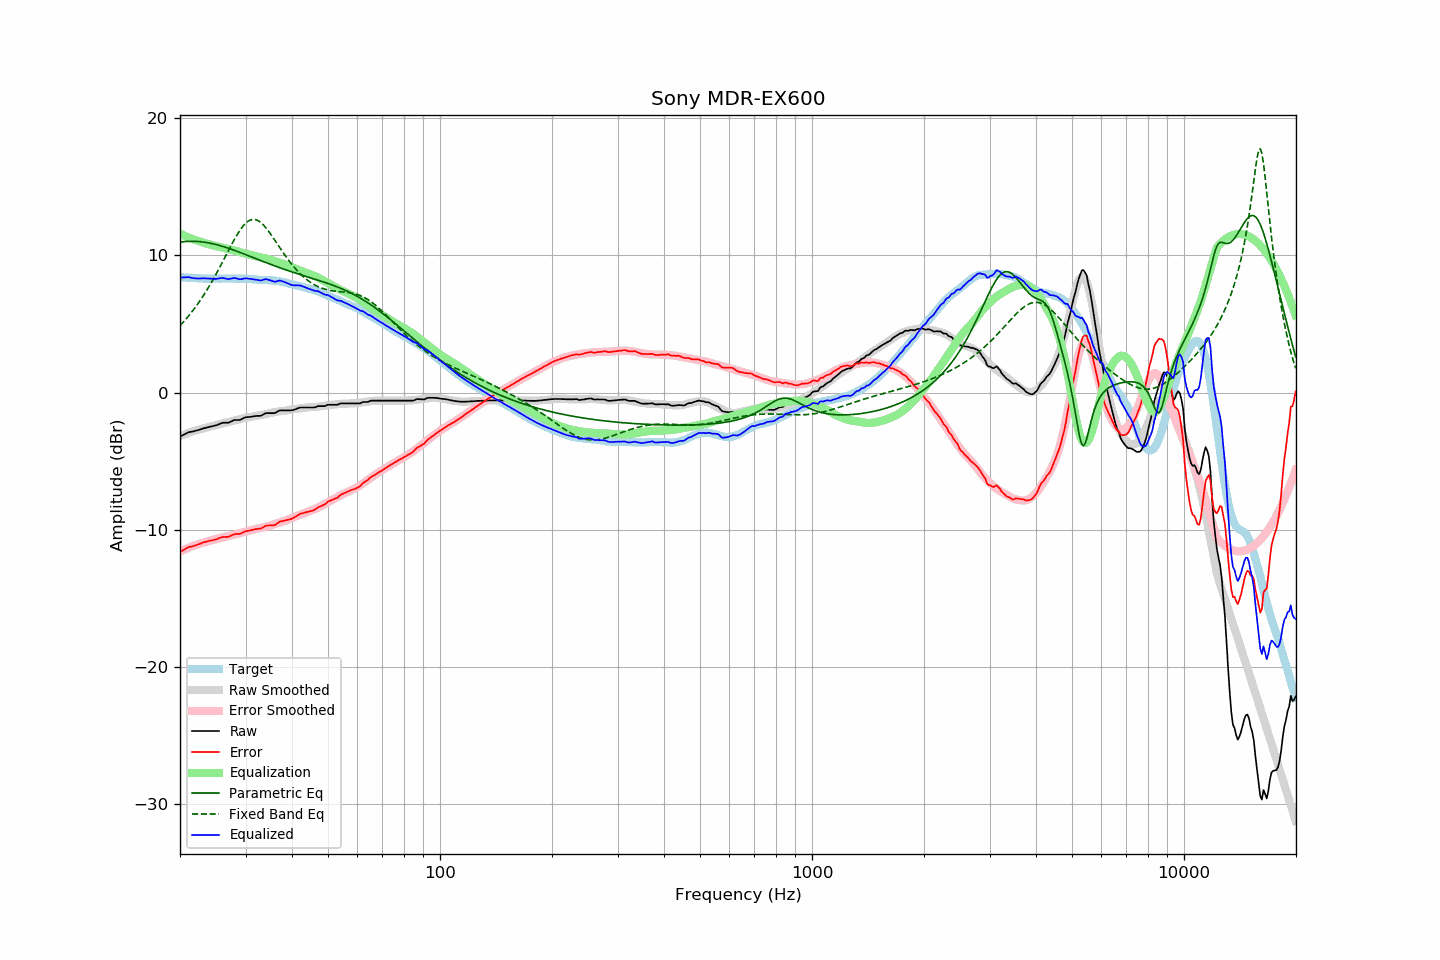

Source data for this figure (header and first rows):
frequency, raw, error, smoothed, error_smoothed, equalization, parametric_eq, fixed_band_eq, equalized_raw, equalized_smoothed, target
20.00, -3.20, -11.62, -3.17, -11.59, 11.59, 10.96, 4.88, 8.39, 8.42, 8.42
20.20, -3.14, -11.55, -3.12, -11.53, 11.53, 10.98, 5.00, 8.39, 8.41, 8.41
20.40, -3.08, -11.48, -3.08, -11.48, 11.48, 10.99, 5.13, 8.39, 8.40, 8.39
20.61, -3.03, -11.42, -3.03, -11.42, 11.42, 11.00, 5.26, 8.40, 8.39, 8.39
20.81, -2.96, -11.34, -2.99, -11.37, 11.37, 11.01, 5.40, 8.41, 8.38, 8.37
21.02, -2.90, -11.28, -2.95, -11.32, 11.32, 11.02, 5.54, 8.42, 8.37, 8.37
21.23, -2.87, -11.24, -2.91, -11.27, 11.27, 11.03, 5.68, 8.40, 8.36, 8.36
21.44, -2.85, -11.22, -2.87, -11.22, 11.22, 11.03, 5.83, 8.37, 8.36, 8.37
21.66, -2.83, -11.19, -2.83, -11.18, 11.18, 11.03, 5.98, 8.34, 8.35, 8.36
21.87, -2.80, -11.15, -2.79, -11.13, 11.13, 11.03, 6.13, 8.33, 8.34, 8.35
22.09, -2.77, -11.11, -2.76, -11.09, 11.09, 11.02, 6.29, 8.32, 8.34, 8.34
22.31, -2.74, -11.08, -2.72, -11.05, 11.05, 11.01, 6.45, 8.31, 8.33, 8.34
22.54, -2.70, -11.03, -2.69, -11.02, 11.02, 11.01, 6.62, 8.31, 8.33, 8.33
22.76, -2.66, -10.99, -2.66, -10.98, 10.98, 10.99, 6.79, 8.32, 8.32, 8.32
22.99, -2.62, -10.94, -2.63, -10.95, 10.95, 10.98, 6.97, 8.33, 8.32, 8.31
23.22, -2.59, -10.90, -2.61, -10.92, 10.92, 10.96, 7.15, 8.33, 8.31, 8.30
23.45, -2.56, -10.87, -2.58, -10.89, 10.89, 10.95, 7.34, 8.32, 8.31, 8.31
23.69, -2.53, -10.83, -2.54, -10.85, 10.85, 10.93, 7.53, 8.32, 8.31, 8.30
23.92, -2.50, -10.80, -2.51, -10.81, 10.81, 10.91, 7.72, 8.31, 8.31, 8.30
24.16, -2.47, -10.78, -2.47, -10.78, 10.78, 10.88, 7.92, 8.30, 8.31, 8.31
24.40, -2.45, -10.77, -2.44, -10.74, 10.74, 10.86, 8.12, 8.29, 8.31, 8.31
24.65, -2.42, -10.74, -2.41, -10.71, 10.71, 10.83, 8.33, 8.29, 8.31, 8.31
24.89, -2.40, -10.71, -2.38, -10.69, 10.69, 10.80, 8.54, 8.28, 8.31, 8.31
25.14, -2.36, -10.67, -2.35, -10.66, 10.66, 10.77, 8.75, 8.30, 8.31, 8.31
25.39, -2.31, -10.62, -2.32, -10.63, 10.63, 10.74, 8.97, 8.32, 8.31, 8.31
25.65, -2.26, -10.57, -2.29, -10.60, 10.60, 10.71, 9.19, 8.34, 8.31, 8.31
25.91, -2.21, -10.53, -2.26, -10.57, 10.57, 10.67, 9.41, 8.36, 8.31, 8.31
26.16, -2.19, -10.52, -2.23, -10.54, 10.54, 10.64, 9.64, 8.35, 8.32, 8.32
26.43, -2.19, -10.51, -2.20, -10.51, 10.51, 10.60, 9.87, 8.32, 8.32, 8.32
26.69, -2.19, -10.51, -2.17, -10.49, 10.49, 10.56, 10.09, 8.29, 8.32, 8.32
26.96, -2.19, -10.51, -2.15, -10.46, 10.46, 10.52, 10.32, 8.27, 8.31, 8.32
27.23, -2.14, -10.46, -2.12, -10.43, 10.43, 10.48, 10.54, 8.29, 8.31, 8.31
27.50, -2.09, -10.40, -2.09, -10.40, 10.40, 10.44, 10.76, 8.31, 8.31, 8.31
27.77, -2.03, -10.35, -2.06, -10.37, 10.37, 10.40, 10.98, 8.34, 8.31, 8.32
28.05, -1.99, -10.31, -2.03, -10.35, 10.35, 10.36, 11.19, 8.35, 8.31, 8.32
28.33, -1.99, -10.30, -2.01, -10.32, 10.32, 10.32, 11.40, 8.32, 8.31, 8.30
28.62, -1.99, -10.29, -1.98, -10.29, 10.29, 10.27, 11.59, 8.29, 8.31, 8.30
28.90, -1.99, -10.30, -1.95, -10.25, 10.25, 10.23, 11.78, 8.26, 8.31, 8.31
29.19, -1.95, -10.26, -1.92, -10.22, 10.22, 10.18, 11.95, 8.27, 8.30, 8.30
29.48, -1.89, -10.19, -1.88, -10.18, 10.18, 10.14, 12.10, 8.29, 8.30, 8.30
29.78, -1.83, -10.13, -1.85, -10.15, 10.15, 10.09, 12.24, 8.32, 8.30, 8.30
30.08, -1.79, -10.10, -1.83, -10.12, 10.12, 10.05, 12.36, 8.33, 8.29, 8.30
30.38, -1.78, -10.07, -1.82, -10.10, 10.10, 10.00, 12.46, 8.31, 8.28, 8.29
30.68, -1.77, -10.05, -1.80, -10.07, 10.07, 9.96, 12.53, 8.30, 8.28, 8.28
30.99, -1.76, -10.04, -1.78, -10.04, 10.04, 9.91, 12.59, 8.28, 8.27, 8.27
31.30, -1.74, -10.00, -1.75, -10.01, 10.01, 9.86, 12.62, 8.27, 8.26, 8.26
31.61, -1.72, -9.98, -1.72, -9.98, 9.98, 9.82, 12.62, 8.25, 8.25, 8.25
31.93, -1.70, -9.94, -1.70, -9.94, 9.94, 9.77, 12.60, 8.24, 8.25, 8.24
32.24, -1.69, -9.93, -1.67, -9.91, 9.91, 9.72, 12.56, 8.21, 8.24, 8.24
32.57, -1.69, -9.91, -1.65, -9.88, 9.88, 9.68, 12.50, 8.19, 8.23, 8.22
32.89, -1.69, -9.91, -1.64, -9.86, 9.86, 9.63, 12.42, 8.17, 8.22, 8.22
33.22, -1.65, -9.86, -1.62, -9.84, 9.84, 9.59, 12.32, 8.19, 8.22, 8.21
33.55, -1.58, -9.79, -1.60, -9.81, 9.81, 9.54, 12.20, 8.23, 8.21, 8.21
33.89, -1.51, -9.72, -1.58, -9.78, 9.78, 9.49, 12.07, 8.27, 8.20, 8.21
34.23, -1.49, -9.69, -1.55, -9.75, 9.75, 9.45, 11.93, 8.26, 8.20, 8.19
34.57, -1.49, -9.68, -1.52, -9.72, 9.72, 9.41, 11.78, 8.22, 8.19, 8.19
34.92, -1.49, -9.68, -1.49, -9.68, 9.68, 9.36, 11.62, 8.19, 8.18, 8.18
35.27, -1.49, -9.68, -1.47, -9.64, 9.64, 9.32, 11.45, 8.15, 8.18, 8.19
35.62, -1.49, -9.66, -1.44, -9.61, 9.61, 9.27, 11.28, 8.11, 8.17, 8.17
35.97, -1.49, -9.65, -1.41, -9.57, 9.57, 9.23, 11.10, 8.07, 8.15, 8.16
... 635 more rows
